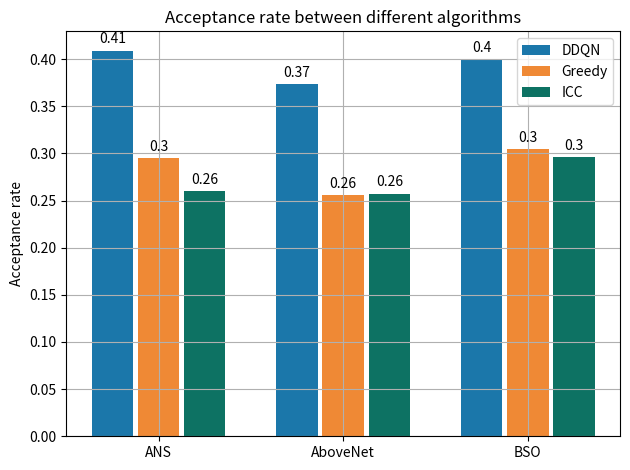
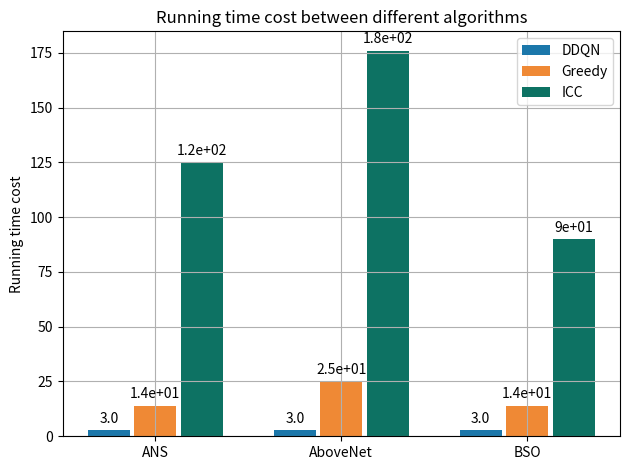

These figures' Python source, in order:
import matplotlib.pyplot as plt
import matplotlib as mpl

# Acceptance rate between algorithms
# greedy, icc, worst, dqn

throughput = []




def plot_acceptance_rate_between_algorithms():
    ANS = [0.40905729255141887, 0.29516296075934945, 0.25974669929907995]
    AboveNet = [0.37363002324809036, 0.2554794520547945, 0.25749741468459153]
    BSO = [0.4, 0.30480798306622314, 0.2961441213653603]
    labels = ["ANS", "AboveNet", "BSO"]
    dqn_index = [0.4, 1.2, 2.0]
    greedy_index = [0.6, 1.4, 2.2]
    icc_index = [0.8, 1.6, 2.4]
    label_index = [0.6, 1.4, 2.2]
    width = 0.18
    fig = plt.figure()
    ax = fig.add_subplot(111)

    dqn_rects = ax.bar(dqn_index, [ANS[0], AboveNet[0], BSO[0]], width, color='#1b77aa', label="DDQN")
    for rect in dqn_rects:
        height = rect.get_height()
        ax.annotate('{:.2}'.format(height),
                    xy=(rect.get_x() + rect.get_width() / 2, height),
                    xytext=(0, 3),  # 3 points vertical offset
                    textcoords="offset points",
                    ha='center', va='bottom')

    greedy_rects = ax.bar(greedy_index, [ANS[1], AboveNet[1], BSO[1]], width, color="#ef8935", label="Greedy")
    for rect in greedy_rects:
        height = rect.get_height()
        ax.annotate('{:.2}'.format(height),
                    xy=(rect.get_x() + rect.get_width() / 2, height),
                    xytext=(0, 3),  # 3 points vertical offset
                    textcoords="offset points",
                    ha='center', va='bottom')

    icc_rects = ax.bar(icc_index, [ANS[2], AboveNet[2], BSO[2]], width, color="#0d7263", label="ICC")
    for rect in icc_rects:
        height = rect.get_height()
        ax.annotate('{:.2}'.format(height),
                    xy=(rect.get_x() + rect.get_width() / 2, height),
                    xytext=(0, 3),  # 3 points vertical offset
                    textcoords="offset points",
                    ha='center', va='bottom')

    ax.set_xticks(label_index)
    ax.set_xticklabels(labels)
    ax.set_ylabel('Acceptance rate')
    # title
    ax.set_title("Acceptance rate between different algorithms")
    plt.grid(True)
    plt.legend()
    plt.tight_layout()
    plt.show()
    # plt.savefig("bar.jpg")

def plot_running_time_cost_between_algorithms():
    ANS = [3.0, 14.0, 125.0]
    AboveNet = [3.0, 25.0, 176.0]
    BSO = [3.0, 14.0, 90.0]
    labels = ["ANS", "AboveNet", "BSO"]
    dqn_index = [0.4, 1.2, 2.0]
    greedy_index = [0.6, 1.4, 2.2]
    icc_index = [0.8, 1.6, 2.4]
    label_index = [0.6, 1.4, 2.2]
    width = 0.18
    fig = plt.figure()
    ax = fig.add_subplot(111)

    dqn_rects = ax.bar(dqn_index, [ANS[0], AboveNet[0], BSO[0]], width, color='#1b77aa', label="DDQN")
    for rect in dqn_rects:
        height = rect.get_height()
        ax.annotate('{:.2}'.format(height),
                    xy=(rect.get_x() + rect.get_width() / 2, height),
                    xytext=(0, 3),  # 3 points vertical offset
                    textcoords="offset points",
                    ha='center', va='bottom')

    greedy_rects = ax.bar(greedy_index, [ANS[1], AboveNet[1], BSO[1]], width, color="#ef8935", label="Greedy")
    for rect in greedy_rects:
        height = rect.get_height()
        ax.annotate('{:.2}'.format(height),
                    xy=(rect.get_x() + rect.get_width() / 2, height),
                    xytext=(0, 3),  # 3 points vertical offset
                    textcoords="offset points",
                    ha='center', va='bottom')

    icc_rects = ax.bar(icc_index, [ANS[2], AboveNet[2], BSO[2]], width, color="#0d7263", label="ICC")
    for rect in icc_rects:
        height = rect.get_height()
        ax.annotate('{:.2}'.format(height),
                    xy=(rect.get_x() + rect.get_width() / 2, height),
                    xytext=(0, 3),  # 3 points vertical offset
                    textcoords="offset points",
                    ha='center', va='bottom')

    ax.set_xticks(label_index)
    ax.set_xticklabels(labels)
    ax.set_ylabel('Running time cost')
    # title
    ax.set_title("Running time cost between different algorithms")
    plt.grid(True)
    plt.legend()
    plt.tight_layout()
    plt.show()
    # plt.savefig("bar.jpg")

if __name__ == "__main__":
    plot_acceptance_rate_between_algorithms()
    plot_running_time_cost_between_algorithms()


